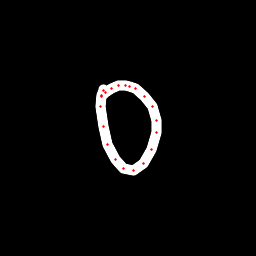

The table this chart was drawn from, first rows:
x, y, hover, eod
103.5, 89.5, 0.0, 0.0
103.1, 90.99, 0.0, 0.0
101.9, 95.91, 0.0, 0.0
100.1, 106.9, 0.0, 0.0
103.7, 126.4, 0.0, 0.0
107.6, 144, 0.0, 0.0
115.7, 159.1, 0.0, 0.0
123.2, 168.1, 0.0, 0.0
133.4, 170.5, 0.0, 0.0
143.7, 163.1, 0.0, 0.0
151.8, 149.1, 0.0, 0.0
156.4, 133, 0.0, 0.0
156.6, 120.7, 0.0, 0.0
152.9, 107, 0.0, 0.0
144.1, 96.04, 0.0, 0.0
135.9, 88.9, 0.0, 0.0
129.6, 86.3, 0.0, 0.0
125.2, 85.48, 0.0, 0.0
118.8, 85.62, 0.0, 0.0
111.3, 88.46, 0.0, 0.0
105, 92.78, 0.0, 0.0
101.4, 96.75, 0.0, 1.0
